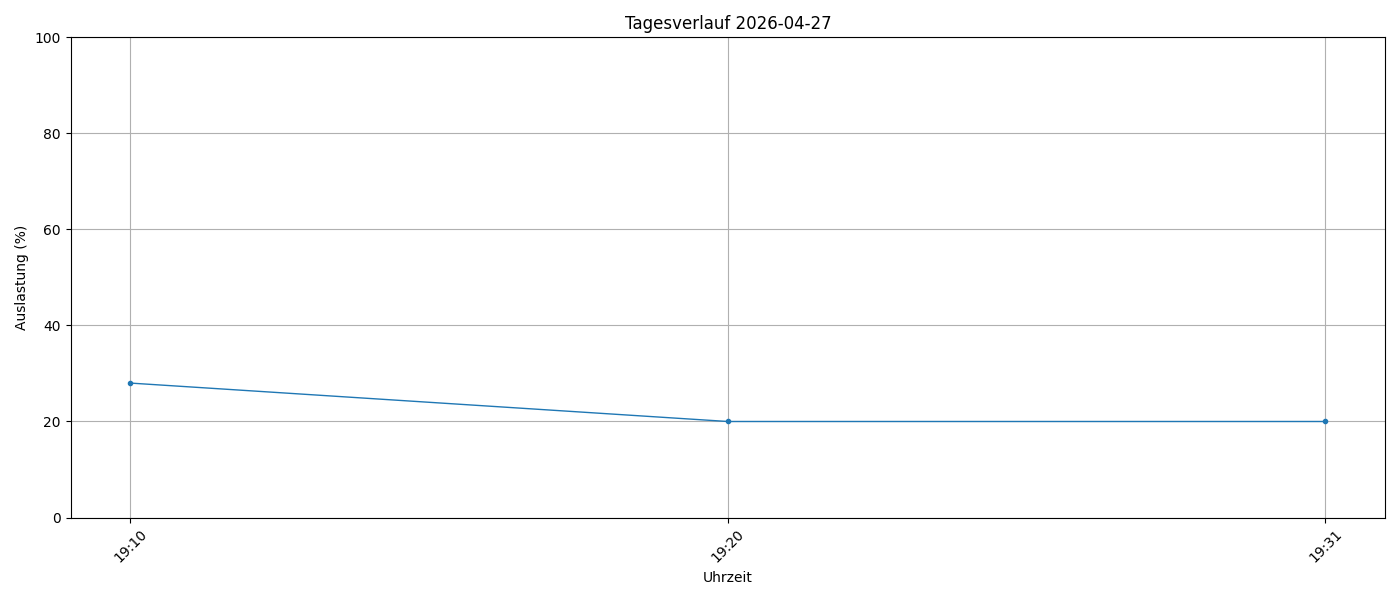

Data behind this chart, as committed beside it:
timestamp, load_percent
2026-04-27 19:10:01, 28
2026-04-27 19:20:01, 20
2026-04-27 19:31:33, 20
